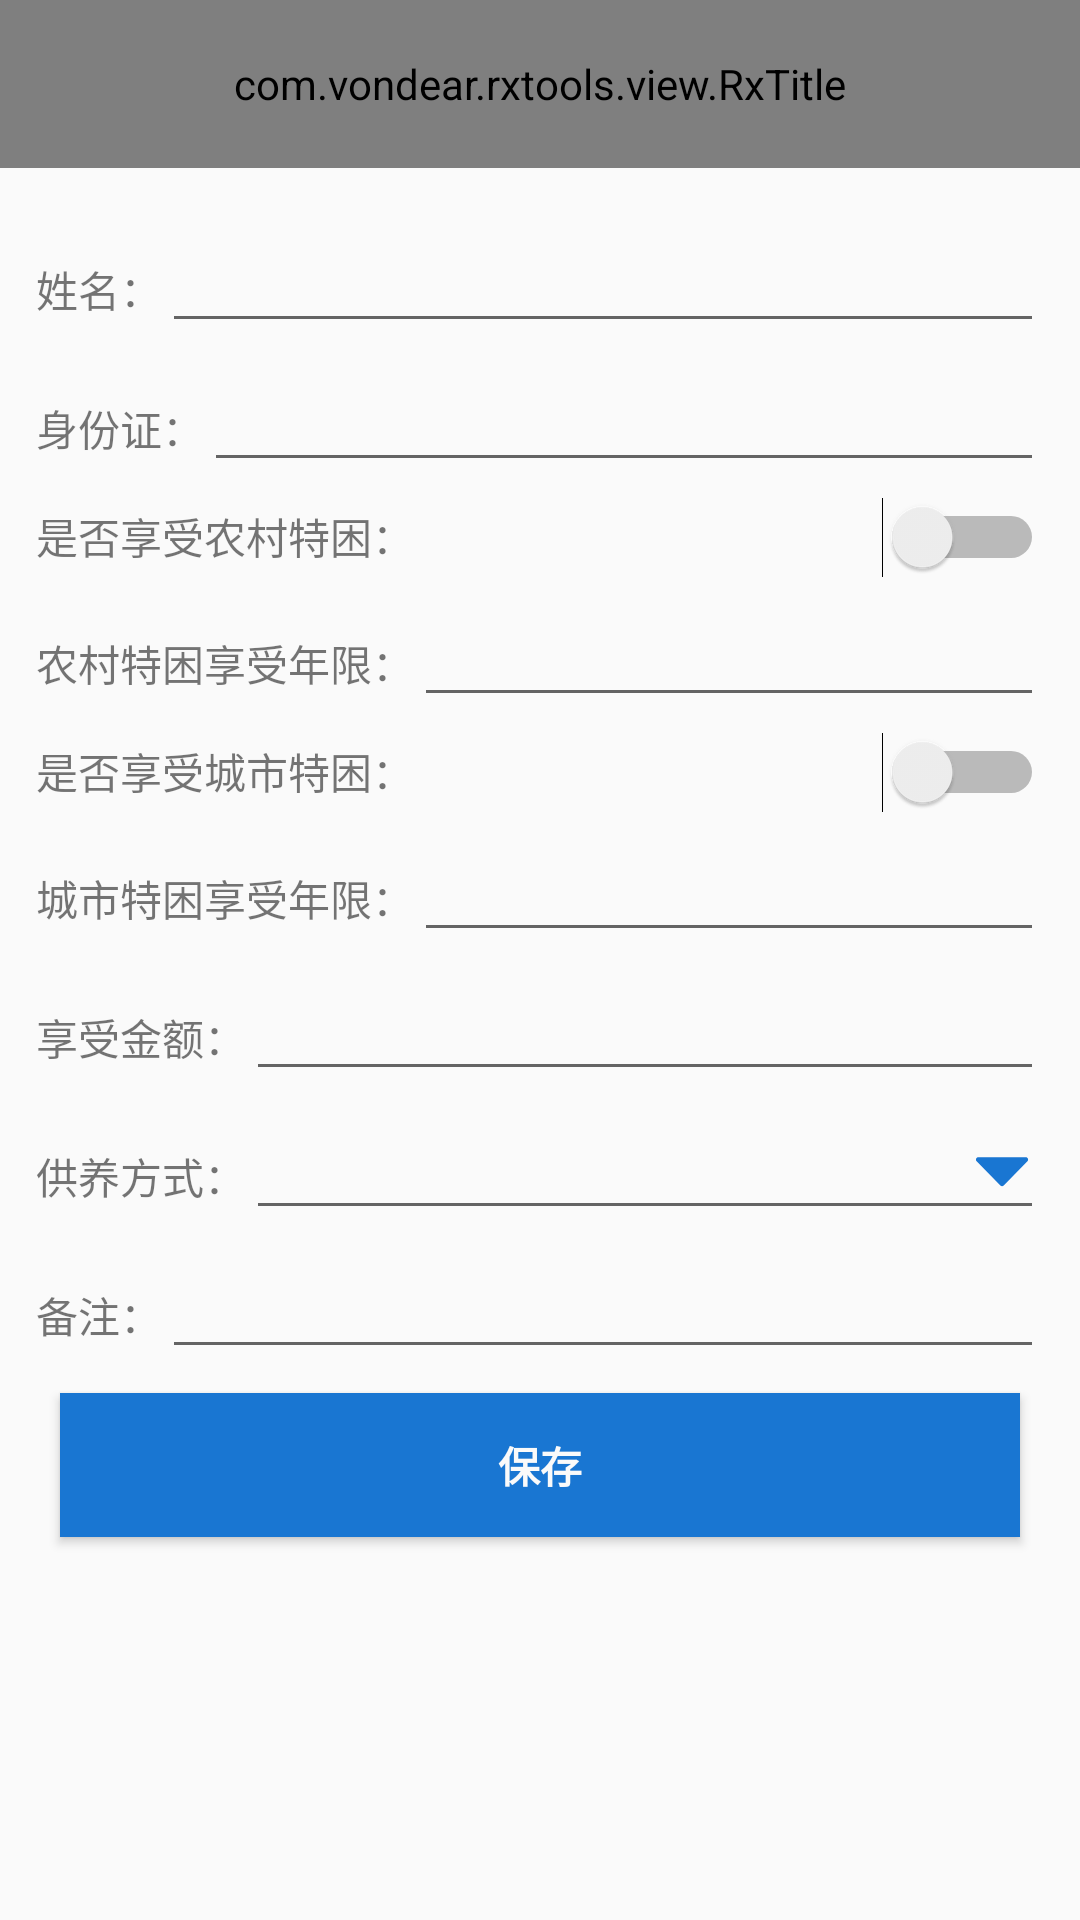

Write the Android layout XML for this screen, with the resource values it uses.
<!-- AndroidManifest.xml: application theme AppTheme -->
<!-- res/layout/activity_form_mztk.xml -->
<?xml version="1.0" encoding="utf-8"?>
<LinearLayout xmlns:android="http://schemas.android.com/apk/res/android"
    android:layout_width="match_parent"
    android:layout_height="match_parent"
    xmlns:app="http://schemas.android.com/apk/res-auto"
    android:orientation="vertical">

    <com.vondear.rxtools.view.RxTitle
        android:id="@+id/rx_title"
        android:layout_width="match_parent"
        android:layout_height="?attr/actionBarSize"
        android:background="@color/theme_color"
        android:layoutMode="opticalBounds"
        app:leftIconVisibility="true"
        app:popupTheme="@style/Widget.AppCompat.PopupMenu.Overflow"
        app:title="查看与编辑"
        app:titleColor="@color/white">
    </com.vondear.rxtools.view.RxTitle>

    <ScrollView
        android:layout_width="match_parent"
        android:layout_height="match_parent">

        <LinearLayout
            android:layout_width="match_parent"
            android:layout_height="wrap_content"
            android:layout_margin="@dimen/margin"
            android:orientation="vertical"
            android:focusable="true"
            android:focusableInTouchMode="true"
            android:foreground="@null"
            android:gravity="center"
            >
 
            <LinearLayout
                android:layout_width="match_parent"
                android:layout_height="wrap_content"
                android:layout_marginTop="5dp">
                <TextView
                 android:layout_width="wrap_content"
                    android:maxLines="1"
                    android:layout_height="wrap_content"
                    android:gravity="center"
                    android:lineSpacingExtra="3dp"
                    android:text="姓名："/>
                <EditText
                    android:id="@+id/mztk_ord_xm"
                    android:layout_width="0dp"
                    android:layout_height="wrap_content"
                    android:layout_weight="1"
                    android:editable="false"/>
            </LinearLayout>

            <LinearLayout
                android:layout_width="match_parent"
                android:layout_height="wrap_content"
                android:layout_marginTop="5dp">
                <TextView
                 android:layout_width="wrap_content"
                    android:maxLines="1"
                    android:layout_height="wrap_content"
                    android:gravity="center"
                    android:lineSpacingExtra="3dp"
                    android:text="身份证："/>
                <EditText
                    android:id="@+id/mztk_ord_sfz"
                    android:layout_width="0dp"
                    android:layout_height="wrap_content"
                    android:layout_weight="1"
                    android:editable="false"/>
            </LinearLayout>

            <LinearLayout
                android:layout_width="match_parent"
                android:layout_height="wrap_content"
                android:layout_marginTop="5dp">
                <TextView
                 android:layout_width="wrap_content"
                    android:maxLines="1"
                    android:layout_height="wrap_content"
                    android:gravity="center"
                    android:lineSpacingExtra="3dp"
                    android:text="是否享受农村特困："/>
                <Switch
                    android:id="@+id/zktk_ord_xf"
                    android:layout_width="match_parent"
                    android:layout_height="wrap_content"
                    android:checked="false"
                    android:textOn="是"
                    android:textOff="否"/>
            </LinearLayout>

            <LinearLayout
                android:layout_width="match_parent"
                android:layout_height="wrap_content"
                android:layout_marginTop="5dp">
                <TextView
                 android:layout_width="wrap_content"
                    android:maxLines="1"
                    android:layout_height="wrap_content"
                    android:gravity="center"
                    android:lineSpacingExtra="3dp"
                    android:text="农村特困享受年限："/>
                <EditText
                    android:id="@+id/mztk_ord_nctkxsnx"
                    android:layout_width="0dp"
                    android:layout_height="wrap_content"
                    android:layout_weight="1"/>
            </LinearLayout>

            <LinearLayout
                android:layout_width="match_parent"
                android:layout_height="wrap_content"
                android:layout_marginTop="5dp">
                <TextView
                 android:layout_width="wrap_content"
                    android:maxLines="1"
                    android:layout_height="wrap_content"
                    android:gravity="center"
                    android:lineSpacingExtra="3dp"
                    android:text="是否享受城市特困："/>
                <Switch
                    android:id="@+id/mztk_ord_xf"
                    android:layout_width="match_parent"
                    android:layout_height="wrap_content"
                    android:checked="false"
                    android:textOn="是"
                    android:textOff="否"/>
            </LinearLayout>
            <LinearLayout
                android:layout_width="match_parent"
                android:layout_height="wrap_content"
                android:layout_marginTop="5dp">
                <TextView
                 android:layout_width="wrap_content"
                    android:maxLines="1"
                    android:layout_height="wrap_content"
                    android:gravity="center"
                    android:lineSpacingExtra="3dp"
                    android:text="城市特困享受年限："/>
                <EditText
                    android:id="@+id/mztk_ord_cstkxsnx"
                    android:layout_width="0dp"
                    android:layout_height="wrap_content"
                    android:layout_weight="1"/>
            </LinearLayout>
            <LinearLayout
                android:layout_width="match_parent"
                android:layout_height="wrap_content"
                android:layout_marginTop="5dp">
                <TextView
                 android:layout_width="wrap_content"
                    android:maxLines="1"
                    android:layout_height="wrap_content"
                    android:gravity="center"
                    android:lineSpacingExtra="3dp"
                    android:text="享受金额："/>
                <EditText
                    android:id="@+id/mztk_ord_xsje"
                    android:layout_width="0dp"
                    android:layout_height="wrap_content"
                    android:layout_weight="1"/>
            </LinearLayout>
            <LinearLayout
                android:layout_width="match_parent"
                android:layout_height="wrap_content"
                android:layout_marginTop="5dp">
                <TextView
                 android:layout_width="wrap_content"
                    android:maxLines="1"
                    android:layout_height="wrap_content"
                    android:gravity="center"
                    android:lineSpacingExtra="3dp"
                    android:text="供养方式："/>
                <EditText
                    android:id="@+id/mztk_ord_gyfs"
                    android:layout_width="0dp"
                    android:layout_height="wrap_content"
                    android:layout_weight="1"
                    android:drawableRight="@drawable/ic_down"                    android:focusableInTouchMode="false"
                    android:editable="false"/>
            </LinearLayout>
            <LinearLayout
                android:layout_width="match_parent"
                android:layout_height="wrap_content"
                android:layout_marginTop="5dp">
                <TextView
                 android:layout_width="wrap_content"
                    android:maxLines="1"
                    android:layout_height="wrap_content"
                    android:gravity="center"
                    android:lineSpacingExtra="3dp"
                    android:text="备注："/>
                <EditText
                    android:id="@+id/mztk_ord_bz"
                    android:layout_width="0dp"
                    android:layout_height="wrap_content"
                    android:layout_weight="1"/>
            </LinearLayout>



            <Button
                android:id="@+id/btn_save_clxx"
                android:layout_width="match_parent"
                android:layout_height="wrap_content"
                android:layout_margin="8dp"
                android:background="@color/theme_color"
                android:text="保存"
                android:textColor="@color/white"
                android:textStyle="bold"
                />

        </LinearLayout>
    </ScrollView>

</LinearLayout>
<!-- resources referenced by this layout -->
<resources>
  <color name="theme_color">#1976D2</color>
  <color name="white">#FAFAFA</color>
  <dimen name="margin">12dp</dimen>
  <!-- drawable ic_down (drawable) -->
  <?xml version="1.0" encoding="utf-8"?>
  <vector xmlns:android="http://schemas.android.com/apk/res/android"
          android:width="20dp"
          android:height="20dp"
          android:viewportHeight="1024"
          android:viewportWidth="1024">
  
      <path
          android:fillColor="@color/theme_color"
          android:pathData="M79.123059 327.850933l405.024593 413.260162c15.690354 16.009625 41.469484 16.009625 57.160861 0l405.02357-413.260162c24.819269-25.323758 6.877641-68.028373-28.579919-68.028373L107.704001 259.82256C72.245418 259.82256 54.30379 302.527175 79.123059 327.850933z"/>
  </vector>
  <style name="AppTheme" parent="Theme.AppCompat.Light.NoActionBar">
          
          <item name="colorPrimary">@color/colorPrimary</item>
          <item name="colorPrimaryDark">@color/colorPrimaryDark</item>
          <item name="colorAccent">@color/colorAccent</item>
      </style>
  <color name="colorPrimary">@color/md_blue_700</color>
  <color name="colorPrimaryDark">@color/md_blue_800</color>
  <color name="colorAccent">@color/theme_color</color>
  <color name="md_blue_700">#1976D2</color>
  <color name="md_blue_800">#1565C0</color>
</resources>
